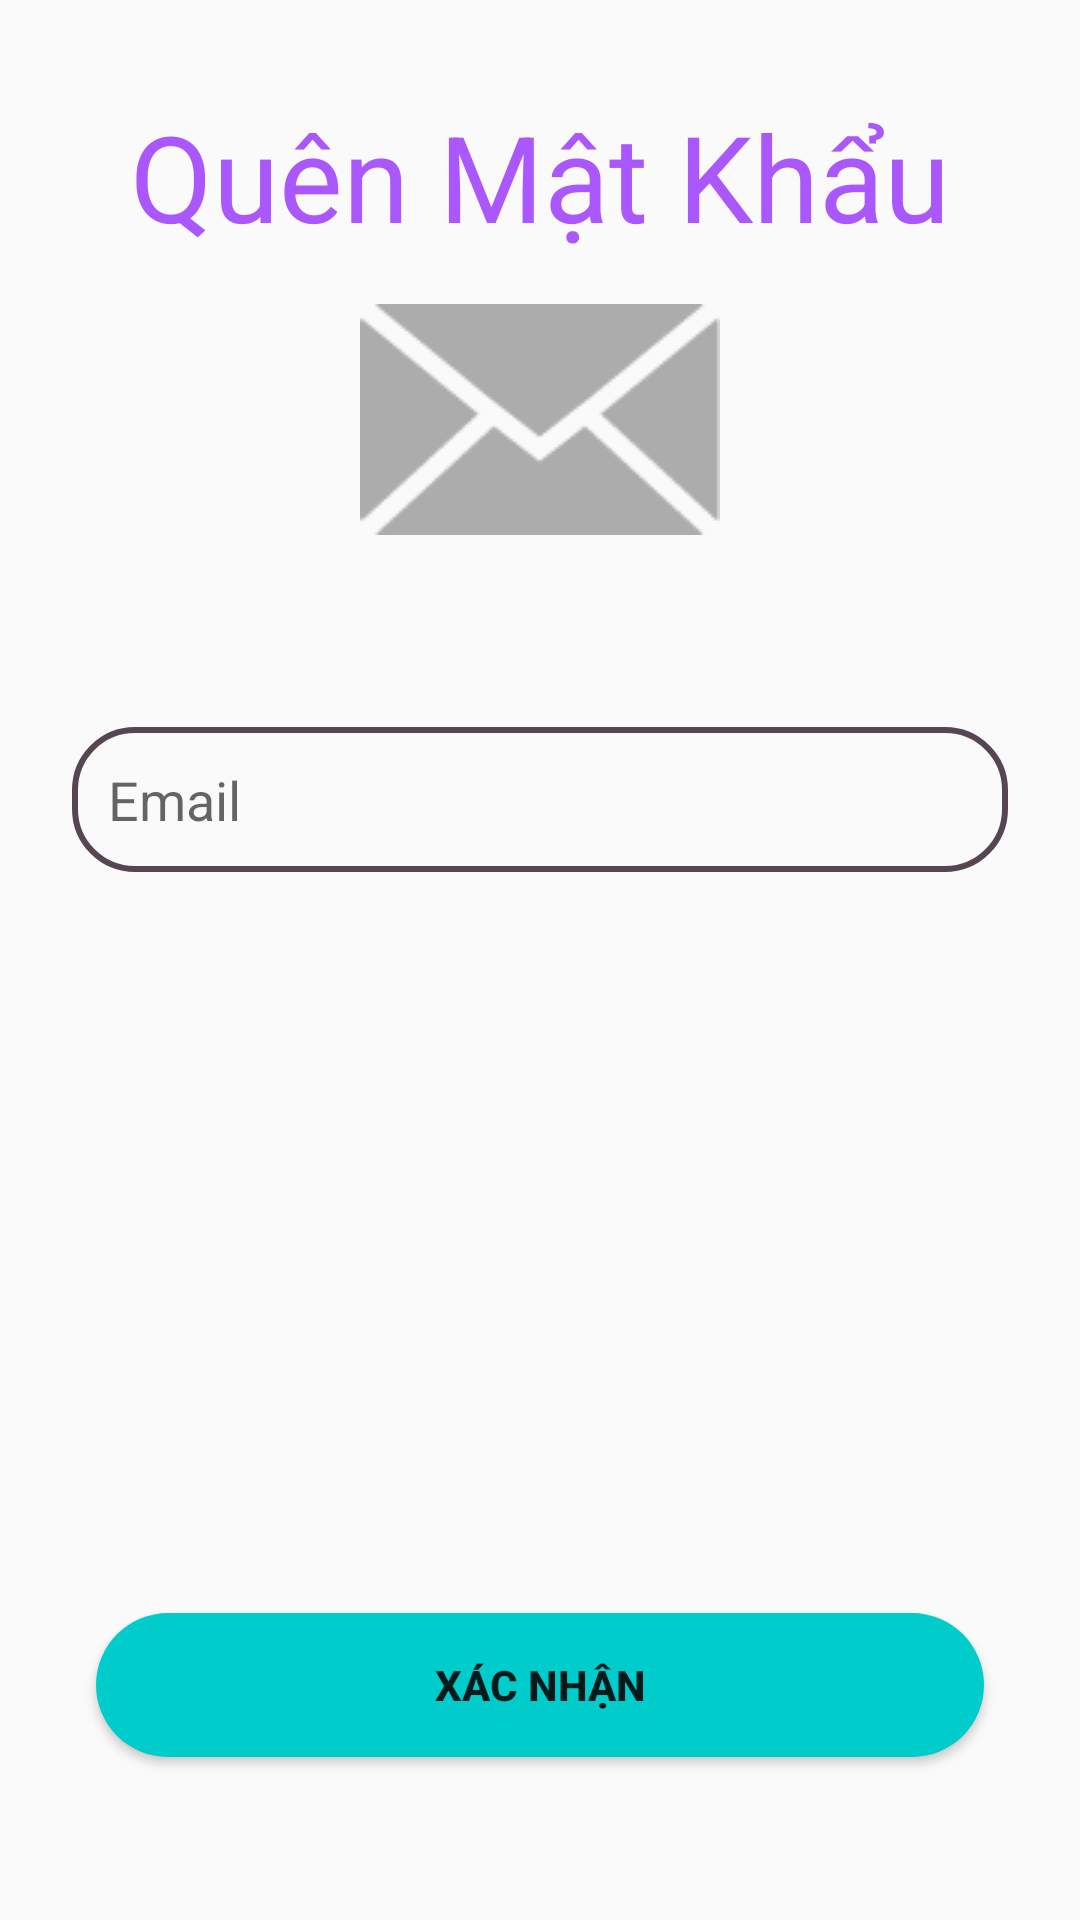

Here is an Android app screen rendered from its layout file. Give the layout XML and the strings, colors and styles it references.
<!-- AndroidManifest.xml: application theme AppTheme -->
<!-- res/layout/fragment_forgot_password.xml -->
<?xml version="1.0" encoding="utf-8"?>
<androidx.constraintlayout.widget.ConstraintLayout xmlns:android="http://schemas.android.com/apk/res/android"
    xmlns:app="http://schemas.android.com/apk/res-auto"
    xmlns:tools="http://schemas.android.com/tools"
    android:layout_width="match_parent"
    android:layout_height="match_parent"
    android:backgroundTint="#03FDE9"
    android:foregroundTint="#00E2FF"
    tools:context=".Registration.ForgotPasswordFragment">

    <TextView
        android:id="@+id/textView"
        android:layout_width="wrap_content"
        android:layout_height="wrap_content"
        android:layout_marginTop="32dp"

        android:text="Quên Mật Khẩu"
        android:textColor="#AA57FD"
        android:textSize="40sp"
        app:layout_constraintEnd_toEndOf="parent"
        app:layout_constraintStart_toStartOf="parent"
        app:layout_constraintTop_toTopOf="parent" />

    <ImageView
        android:id="@+id/imageView5"
        android:layout_width="wrap_content"
        android:layout_height="wrap_content"
        android:layout_marginTop="16dp"
        android:src="@drawable/email"
        app:layout_constraintEnd_toEndOf="parent"
        app:layout_constraintStart_toStartOf="parent"
        app:layout_constraintTop_toBottomOf="@+id/textView" />

    <EditText
        android:id="@+id/OTP"
        android:layout_width="0dp"
        android:layout_height="wrap_content"
        android:layout_marginStart="24dp"
        android:layout_marginTop="64dp"
        android:layout_marginEnd="24dp"
        android:background="@drawable/round_border"
        android:ems="10"
        android:elevation="6dp"
        android:hint="Email"
        android:inputType="textPersonName"
        android:padding="12dp"
        app:layout_constraintEnd_toEndOf="parent"
        app:layout_constraintStart_toStartOf="parent"
        app:layout_constraintTop_toBottomOf="@+id/imageView5" />

    <Button
        android:id="@+id/btnReset"
        android:layout_width="0dp"
        android:layout_height="wrap_content"
        android:layout_marginStart="32dp"
        android:layout_marginTop="16dp"
        android:layout_marginEnd="32dp"
        android:background="@drawable/round_bg"
        android:text="Xác nhận"
        android:textStyle="bold"
        app:layout_constraintBottom_toBottomOf="parent"
        app:layout_constraintEnd_toEndOf="parent"
        app:layout_constraintStart_toStartOf="parent"
        app:layout_constraintTop_toBottomOf="@+id/OTP"
        app:layout_constraintVertical_bias="0.81"  />


    <ProgressBar
        android:id="@+id/otpBar"
        style="?android:attr/progressBarStyleHorizontal"
        android:layout_width="100sp"
        android:layout_height="wrap_content"
        android:backgroundTint="#01FDF6"
        android:visibility="gone"
        android:indeterminate="true"
        app:layout_constraintBottom_toTopOf="@+id/btnReset"
        app:layout_constraintEnd_toEndOf="parent"
        app:layout_constraintHorizontal_bias="0.469"
        app:layout_constraintStart_toStartOf="parent"
        app:layout_constraintTop_toBottomOf="@+id/OTP" />

</androidx.constraintlayout.widget.ConstraintLayout>
<!-- resources referenced by this layout -->
<resources>
  <!-- drawable email: png bitmap (drawable, 1931 bytes) -->
  <!-- drawable round_bg (drawable) -->
  <?xml version="1.0" encoding="utf-8"?>
  <shape xmlns:android="http://schemas.android.com/apk/res/android">
      <solid android:color="@color/colorPrimary"/>
      <corners
          android:radius="100dp"/>
  
  </shape>
  <!-- drawable round_border (drawable) -->
  <?xml version="1.0" encoding="utf-8"?>
  <shape xmlns:android="http://schemas.android.com/apk/res/android">
  
      <corners android:radius="20dp"/>
      <stroke android:color="#554652" android:width="2dp"/>
  </shape>
  <style name="AppTheme" parent="Theme.AppCompat.Light.NoActionBar">
          
          <item name="colorPrimary">@color/colorPrimary</item>
          <item name="colorPrimaryDark">@color/colorPrimaryDark</item>
          <item name="colorAccent">@color/colorAccent</item>
      </style>
  <color name="colorPrimary">#00CCCC</color>
  <color name="colorPrimaryDark">#FFFFFF</color>
  <color name="colorAccent">#010D38</color>
</resources>
